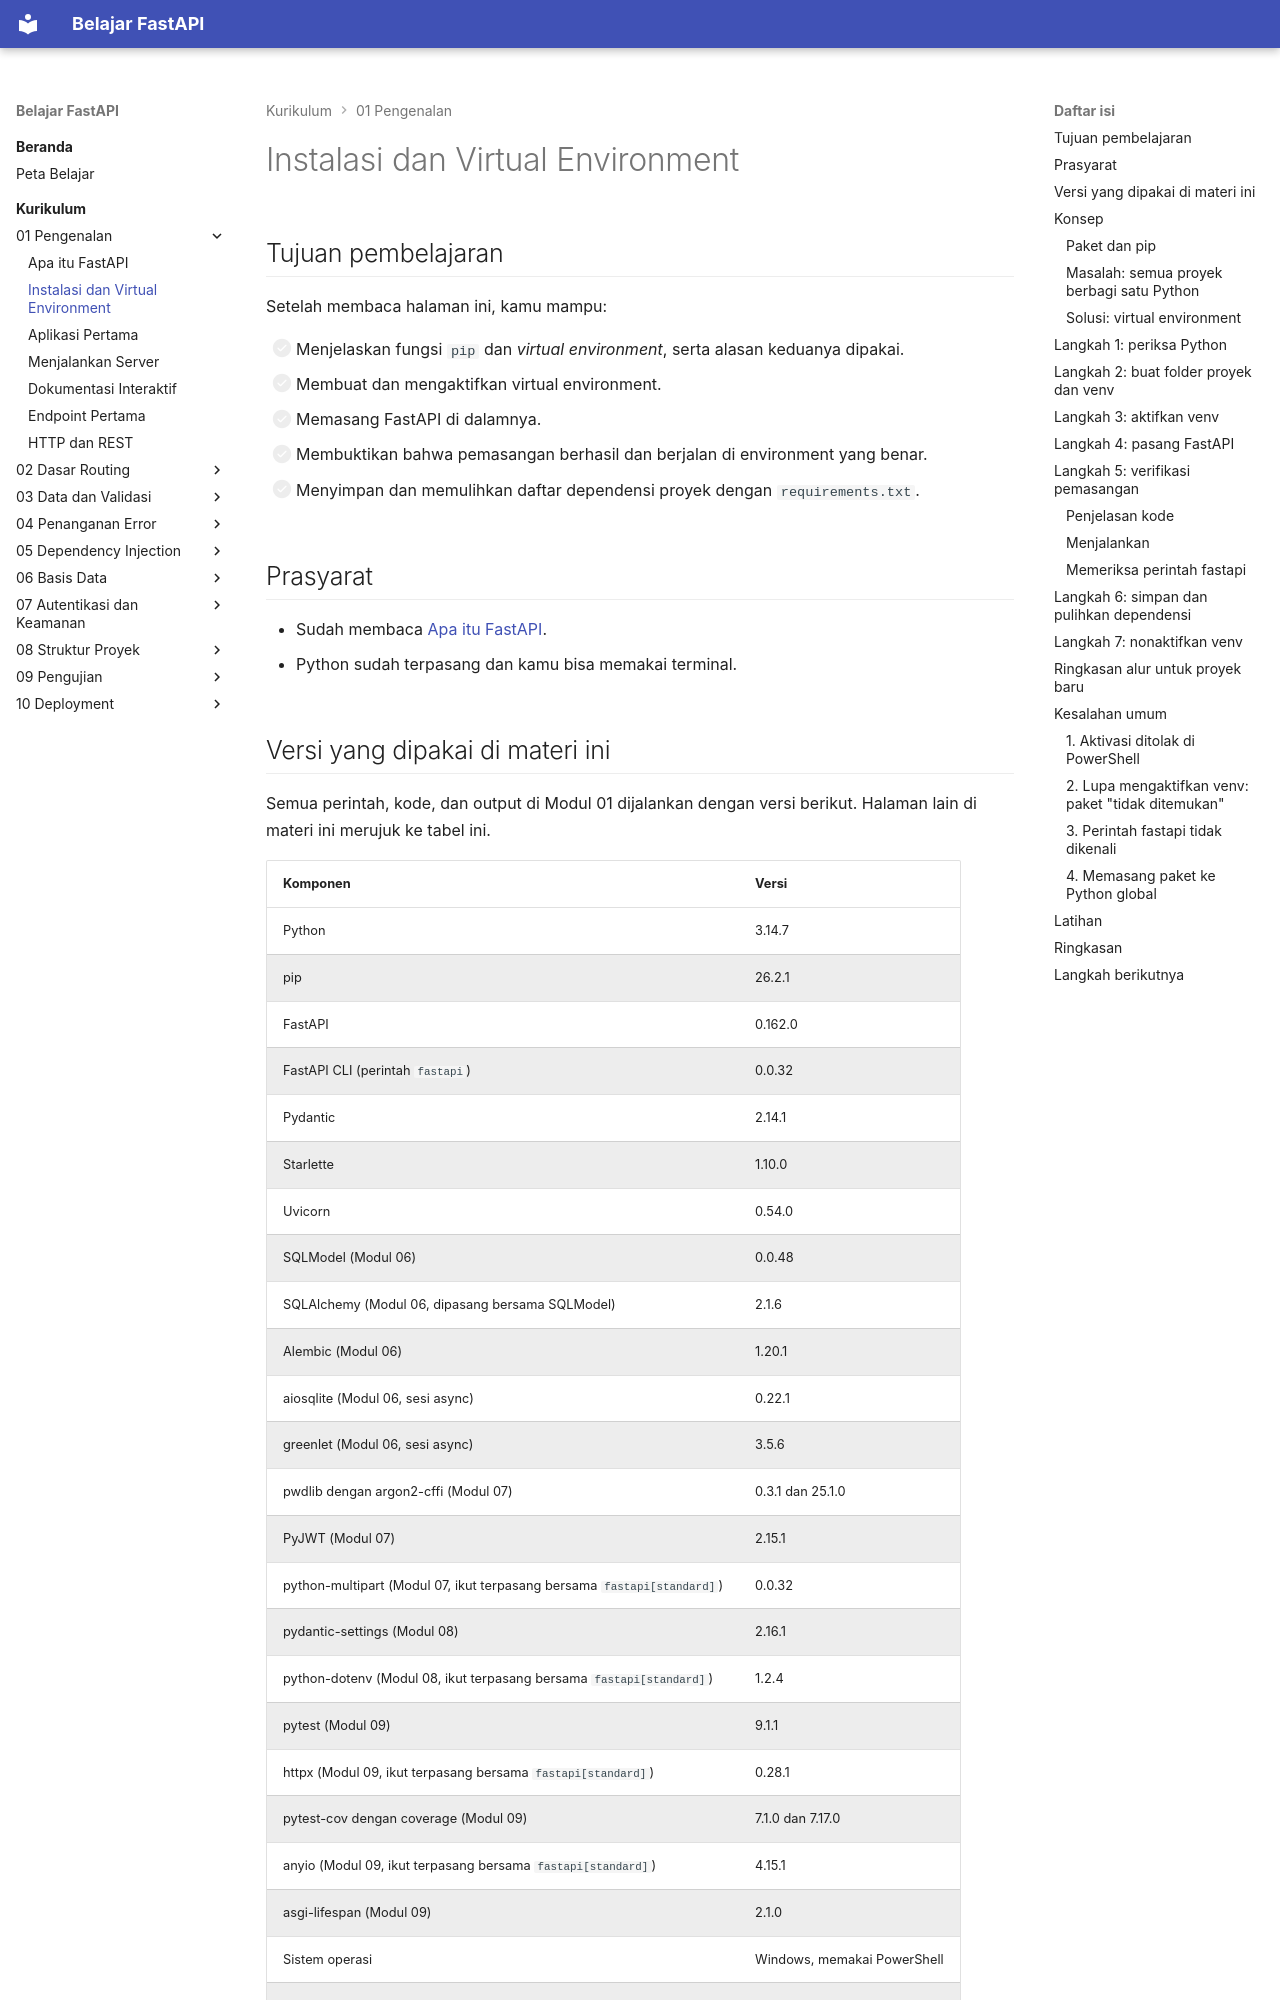

repository: TopekoX/materi-fastapi · page: curriculum/01-pengenalan/instalasi-dan-venv/index.html · generator: mkdocs

# Instalasi dan Virtual Environment

## Tujuan pembelajaran

Setelah membaca halaman ini, kamu mampu:

- [ ] Menjelaskan fungsi `pip` dan *virtual environment*, serta alasan keduanya dipakai.
- [ ] Membuat dan mengaktifkan virtual environment.
- [ ] Memasang FastAPI di dalamnya.
- [ ] Membuktikan bahwa pemasangan berhasil dan berjalan di environment yang benar.
- [ ] Menyimpan dan memulihkan daftar dependensi proyek dengan `requirements.txt`.

## Prasyarat

- Sudah membaca [Apa itu FastAPI](apa-itu-fastapi.md).
- Python sudah terpasang dan kamu bisa memakai terminal.
